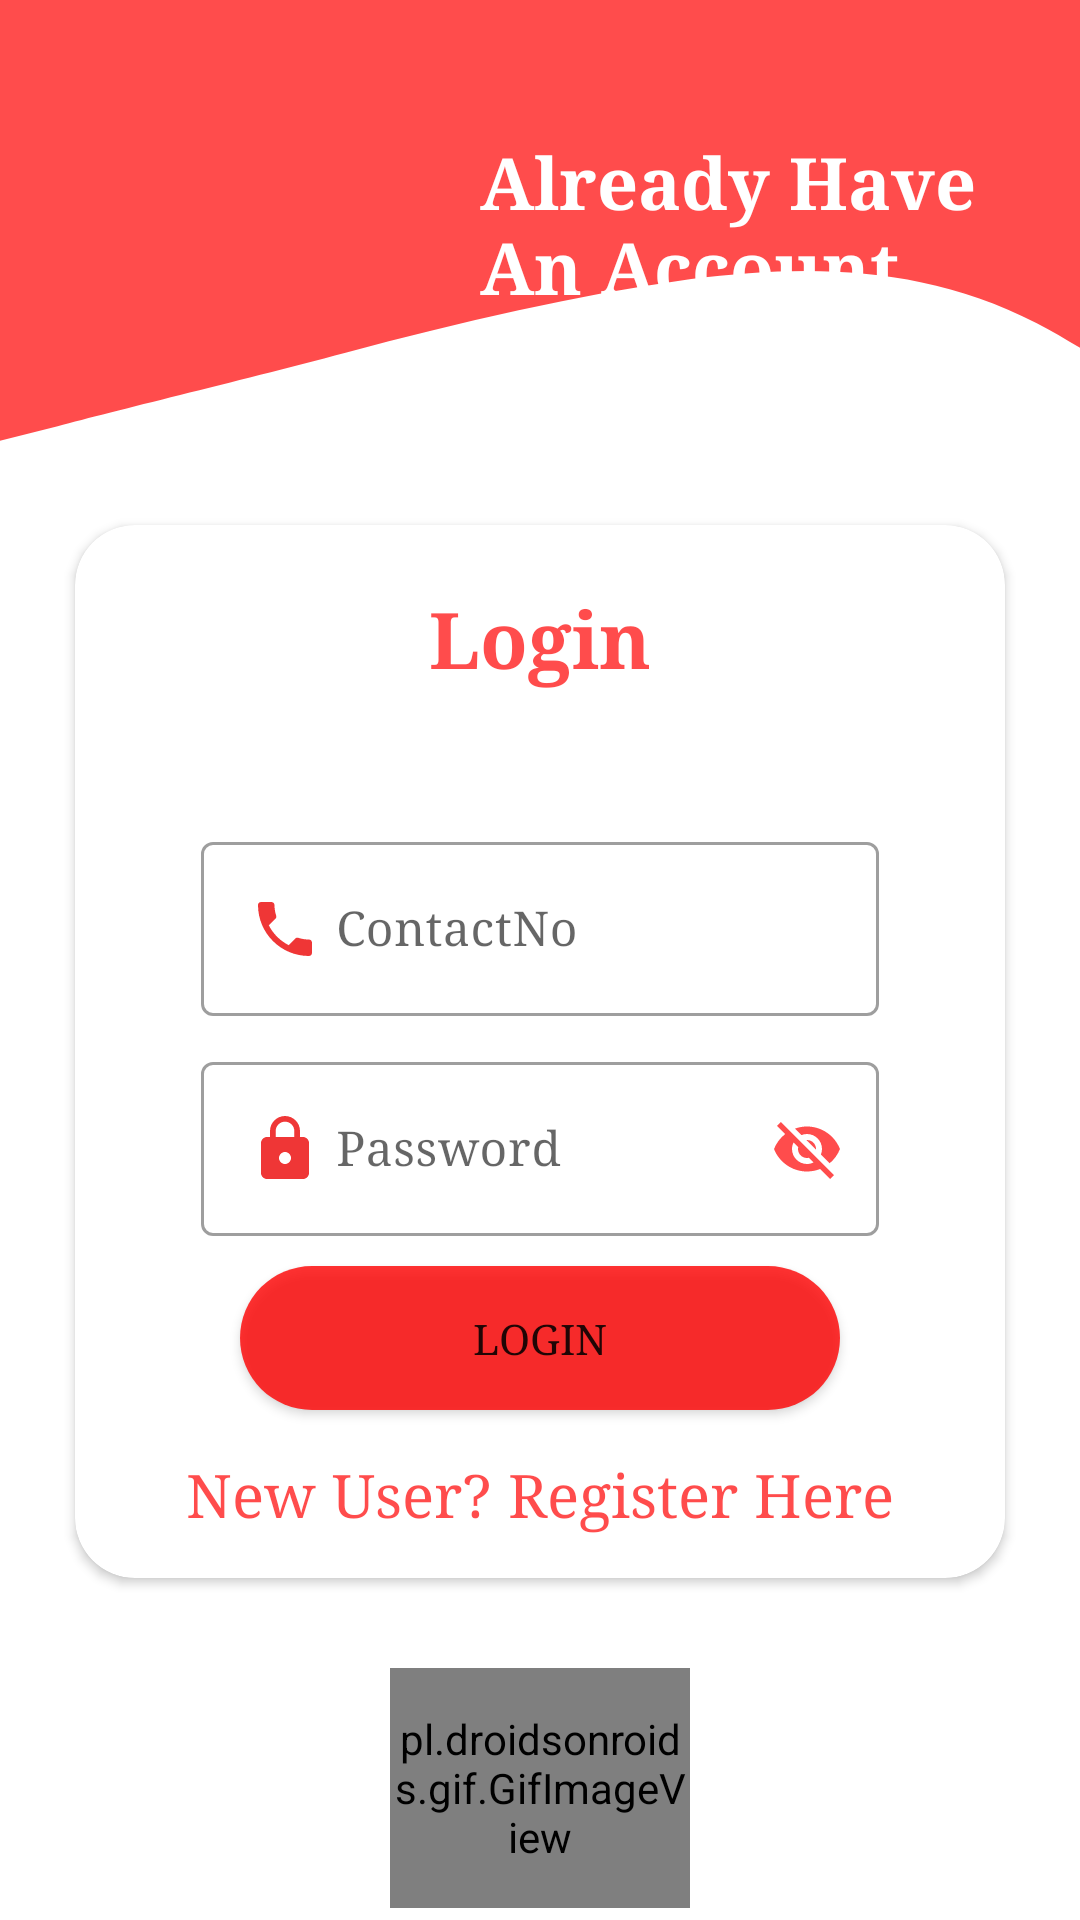

Write the Android layout XML for this screen, with the resource values it uses.
<!-- AndroidManifest.xml: application theme Theme.BridgeMonitoring -->
<!-- res/layout/activity_login.xml -->
<?xml version="1.0" encoding="utf-8"?>
<LinearLayout xmlns:android="http://schemas.android.com/apk/res/android"
    xmlns:app="http://schemas.android.com/apk/res-auto"
    xmlns:tools="http://schemas.android.com/tools"
    android:layout_width="match_parent"
    android:layout_height="match_parent"
    android:orientation="vertical"
    tools:context=".Login">

    <ScrollView
        android:layout_width="match_parent"
        android:layout_height="wrap_content">
        <LinearLayout
            android:layout_width="match_parent"
            android:layout_height="match_parent"
            android:background="@drawable/wavebackground"
            android:orientation="vertical">
            <LinearLayout
                android:layout_width="match_parent"
                android:layout_height="wrap_content"
                android:orientation="horizontal"
                android:layout_margin="10dp">

                <ImageView
                    android:layout_width="120dp"
                    android:layout_height="120dp"
                    android:src="@drawable/login"
                    android:layout_gravity="center"
                    android:layout_margin="5dp"
                    />

                <LinearLayout
                    android:layout_width="wrap_content"
                    android:layout_height="wrap_content"
                    android:layout_gravity="center"
                    android:layout_margin="5dp"
                    android:orientation="vertical">

                    <TextView
                        android:layout_width="200dp"
                        android:layout_height="wrap_content"
                        android:layout_margin="15dp"
                        android:fontFamily="serif"
                        android:text="Already Have An Account"
                        android:textAlignment="viewStart"
                        android:textColor="@color/white"
                        android:textSize="24dp"
                        android:textStyle="bold" />
                </LinearLayout>
            </LinearLayout>
            <LinearLayout
                android:layout_width="match_parent"
                android:layout_height="wrap_content"
                android:orientation="vertical"
                android:layout_margin="20dp">
                <androidx.cardview.widget.CardView
                    android:layout_width="match_parent"
                    android:layout_height="wrap_content"
                    android:id="@+id/card"
                    app:cardCornerRadius="20dp"
                    android:layout_margin="5dp"
                    >
                    <LinearLayout
                        android:layout_width="match_parent"
                        android:layout_height="wrap_content"
                        android:orientation="vertical"
                        android:layout_gravity="center"
                        android:layout_margin="10dp">
                        <TextView
                            android:layout_width="match_parent"
                            android:layout_height="wrap_content"
                            android:layout_gravity="center"
                            android:textAlignment="center"
                            android:textStyle="bold"
                            android:text="Login"
                            android:fontFamily="serif"
                            android:textColor="@color/red2"
                            android:textSize="26dp"
                            android:layout_margin="10dp"
                            />
                        <com.google.android.material.textfield.TextInputLayout
                            android:id="@+id/filledTextField"
                            style="@style/Widget.MaterialComponents.TextInputLayout.OutlinedBox"
                            android:layout_width="match_parent"
                            android:layout_height="wrap_content"
                            android:layout_marginStart="32dp"
                            android:layout_marginTop="35dp"
                            android:layout_marginEnd="32dp"
                            android:hint="ContactNo"
                            >
                            
                            <com.google.android.material.textfield.TextInputEditText
                                android:id="@+id/edit_Contact"
                                android:layout_width="match_parent"
                                android:layout_height="wrap_content"
                                android:drawableStart="@drawable/ic_phone"
                                android:drawablePadding="5dp"
                                android:inputType="phone"
                                android:fontFamily="serif"/>
                        </com.google.android.material.textfield.TextInputLayout>

                        <com.google.android.material.textfield.TextInputLayout
                            android:id="@+id/filledTextField"
                            style="@style/Widget.MaterialComponents.TextInputLayout.OutlinedBox"
                            android:layout_width="match_parent"
                            android:layout_height="wrap_content"
                            android:layout_marginStart="32dp"
                            android:layout_marginTop="10dp"
                            android:layout_marginEnd="32dp"
                            app:passwordToggleEnabled="true"
                            app:passwordToggleTint="@color/red2"
                            android:hint="Password">
                            
                            <com.google.android.material.textfield.TextInputEditText
                                android:id="@+id/edit_pass"
                                android:layout_width="match_parent"
                                android:layout_height="wrap_content"
                                android:drawableStart="@drawable/ic_lock"
                                android:drawablePadding="5dp"
                                android:inputType="textVisiblePassword"
                                android:fontFamily="serif"/>
                        </com.google.android.material.textfield.TextInputLayout>

                        <Button
                            android:id="@+id/btn_login"
                            android:layout_width="200dp"
                            android:layout_height="wrap_content"
                            android:layout_marginStart="32dp"
                            android:layout_marginTop="8dp"
                            android:layout_marginEnd="32dp"
                            android:layout_gravity="center"
                            android:text="Login"
                            android:background="@drawable/rounded_button"
                            android:fontFamily="serif"
                            android:layout_margin="10dp"/>
                        <TextView
                            android:id="@+id/tv_reg"
                            android:layout_width="wrap_content"
                            android:layout_height="wrap_content"
                            android:gravity="center"
                            android:layout_gravity="center"
                            android:textStyle="normal"
                            android:text="New User? Register Here"
                            android:fontFamily="serif"
                            android:textColor="@color/red2"
                            android:textSize="20dp"
                            android:layout_margin="5dp"
                            />
                    </LinearLayout>
                </androidx.cardview.widget.CardView>
            </LinearLayout>
        </LinearLayout>
    </ScrollView>
    <pl.droidsonroids.gif.GifImageView
        android:layout_width="100dp"
        android:layout_height="80dp"
        android:layout_margin="5dp"
        android:layout_gravity="center"
        android:src="@drawable/red_bridge" />
</LinearLayout>
<!-- resources referenced by this layout -->
<resources>
  <color name="red2">#B3FF0000</color>
  <color name="white">#FFFFFFFF</color>
  <!-- drawable ic_lock (drawable) -->
  <vector android:height="24dp" android:tint="#EF3636"
      android:viewportHeight="24" android:viewportWidth="24"
      android:width="24dp" xmlns:android="http://schemas.android.com/apk/res/android">
      <path android:fillColor="@android:color/white" android:pathData="M18,8h-1L17,6c0,-2.76 -2.24,-5 -5,-5S7,3.24 7,6v2L6,8c-1.1,0 -2,0.9 -2,2v10c0,1.1 0.9,2 2,2h12c1.1,0 2,-0.9 2,-2L20,10c0,-1.1 -0.9,-2 -2,-2zM12,17c-1.1,0 -2,-0.9 -2,-2s0.9,-2 2,-2 2,0.9 2,2 -0.9,2 -2,2zM15.1,8L8.9,8L8.9,6c0,-1.71 1.39,-3.1 3.1,-3.1 1.71,0 3.1,1.39 3.1,3.1v2z"/>
  </vector>
  <!-- drawable ic_phone (drawable) -->
  <vector android:height="24dp" android:tint="#EF3636"
      android:viewportHeight="24" android:viewportWidth="24"
      android:width="24dp" xmlns:android="http://schemas.android.com/apk/res/android">
      <path android:fillColor="@android:color/white" android:pathData="M6.62,10.79c1.44,2.83 3.76,5.14 6.59,6.59l2.2,-2.2c0.27,-0.27 0.67,-0.36 1.02,-0.24 1.12,0.37 2.33,0.57 3.57,0.57 0.55,0 1,0.45 1,1V20c0,0.55 -0.45,1 -1,1 -9.39,0 -17,-7.61 -17,-17 0,-0.55 0.45,-1 1,-1h3.5c0.55,0 1,0.45 1,1 0,1.25 0.2,2.45 0.57,3.57 0.11,0.35 0.03,0.74 -0.25,1.02l-2.2,2.2z"/>
  </vector>
  <!-- drawable red_bridge: gif bitmap (drawable, 348416 bytes) -->
  <!-- drawable rounded_button (drawable) -->
  <?xml version="1.0" encoding="utf-8"?>
  <shape xmlns:android="http://schemas.android.com/apk/res/android"
  android:shape="rectangle">
  
  <solid android:color="@color/red1"/>
  
  <corners android:bottomLeftRadius="50dp"
      android:topRightRadius="50dp"
      android:topLeftRadius="50dp"
      android:bottomRightRadius="50dp"
      />
  </shape>
  <!-- drawable wavebackground (drawable) -->
  <?xml version="1.0" encoding="utf-8"?>
  <vector xmlns:android="http://schemas.android.com/apk/res/android"
      android:width="1440dp"
      android:height="320dp"
      android:viewportWidth="500"
      android:viewportHeight="600">
      <path
          android:pathData="M0,160L26.7,154.7C53.3,149 107,139 160,128C213.3,117 267,107 320,101.3C373.3,96 427,96 480,117.3C533.3,139 587,181 640,181.3C693.3,181 747,139 800,101.3C853.3,64 907,32 960,58.7C1013.3,85 1067,171 1120,192C1173.3,213 1227,171 1280,165.3C1333.3,160 1387,192 1413,208L1440,224L1440,0L1413.3,0C1386.7,0 1333,0 1280,0C1226.7,0 1173,0 1120,0C1066.7,0 1013,0 960,0C906.7,0 853,0 800,0C746.7,0 693,0 640,0C586.7,0 533,0 480,0C426.7,0 373,0 320,0C266.7,0 213,0 160,0C106.7,0 53,0 27,0L0,0Z"
          android:fillColor="#B3FF0000"/>
  </vector>
  <style name="Theme.BridgeMonitoring" parent="Theme.MaterialComponents.DayNight.DarkActionBar">
          
          <item name="colorPrimary">@color/red2</item>
          <item name="colorPrimaryVariant">@color/red1</item>
          <item name="colorOnPrimary">@color/white</item>
          
          <item name="colorSecondary">@color/teal_200</item>
          <item name="colorSecondaryVariant">@color/teal_700</item>
          <item name="colorOnSecondary">@color/black</item>
          
          <item name="android:statusBarColor" tools:targetApi="21">?attr/colorPrimaryVariant</item>
          
      </style>
  <color name="red1">#CCFF0000</color>
  <color name="teal_200">#FF03DAC5</color>
  <color name="teal_700">#FF018786</color>
  <color name="black">#FF000000</color>
</resources>
